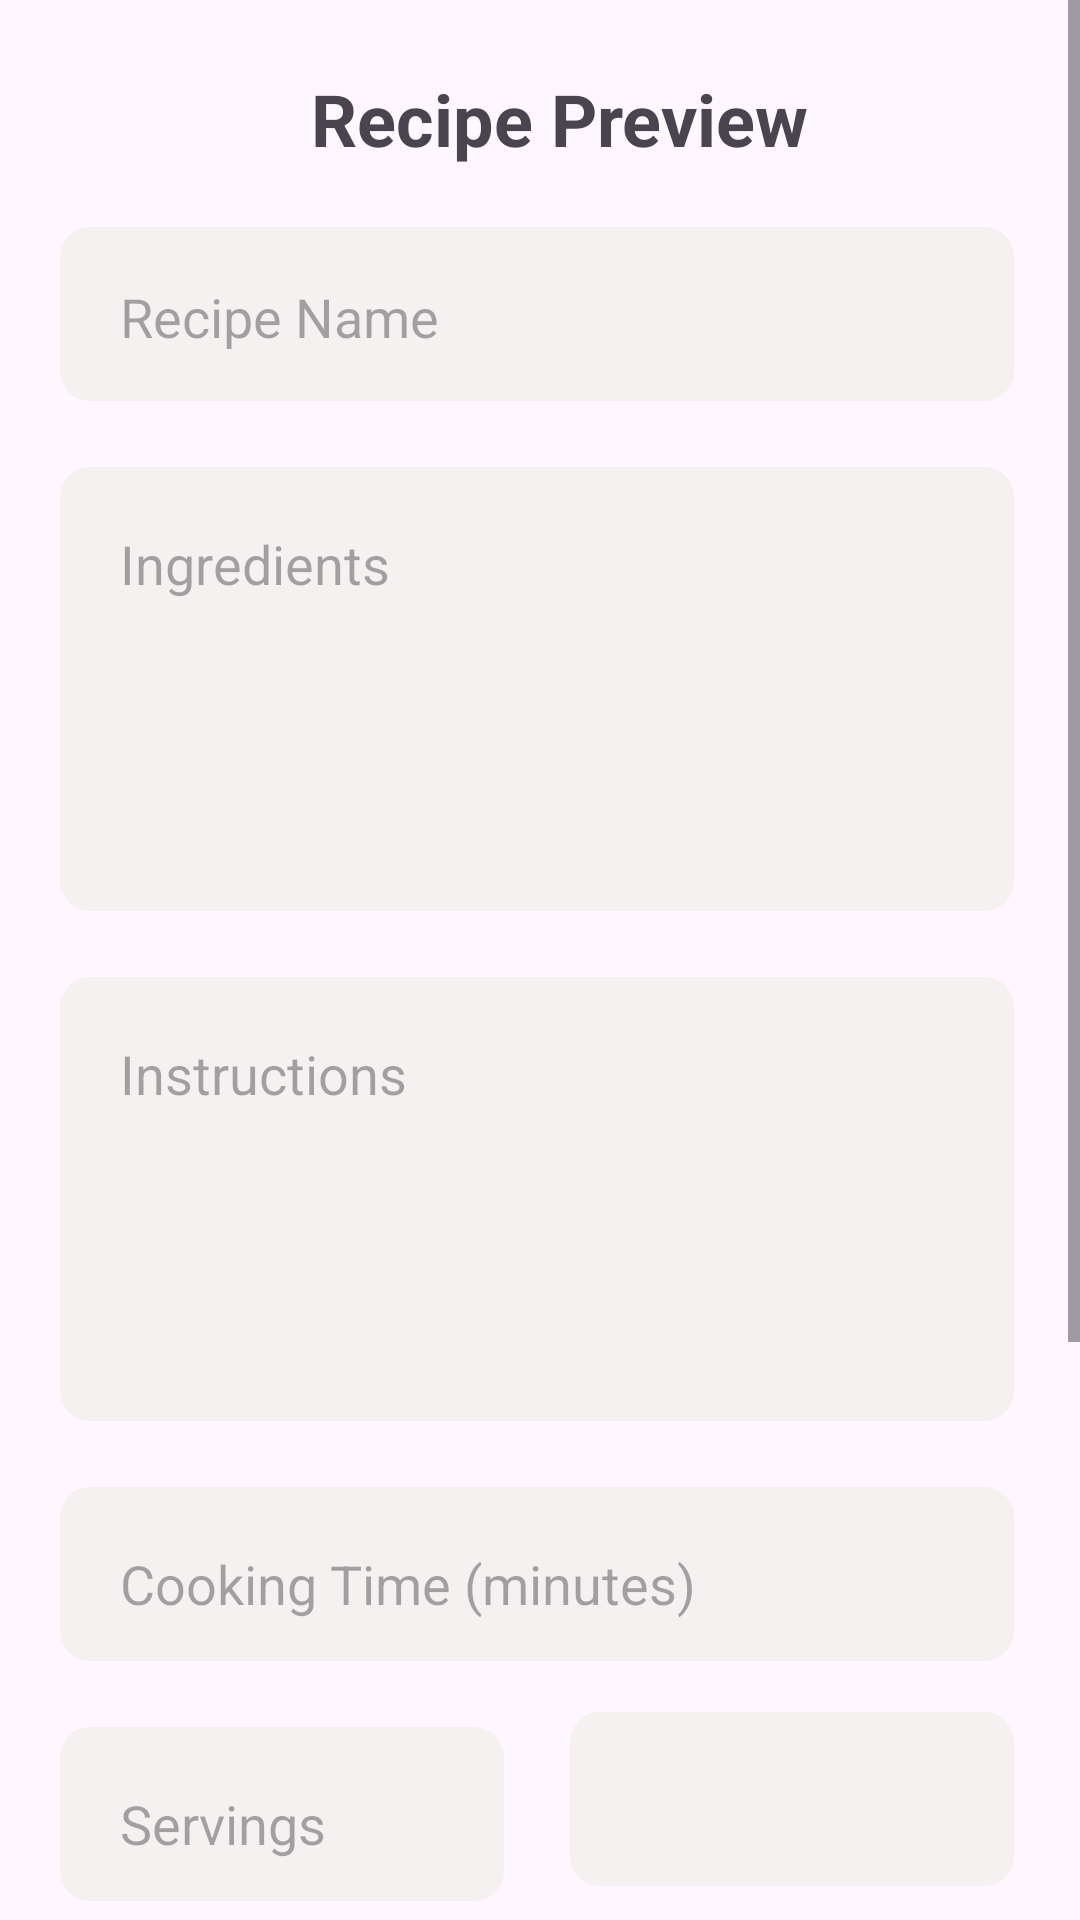

This screen was rendered from an Android layout file. Write that file and the resources it references.
<!-- AndroidManifest.xml: application theme Theme.MyRecipes -->
<!-- res/layout/fragment_preview.xml -->
<?xml version="1.0" encoding="utf-8"?>
<FrameLayout xmlns:android="http://schemas.android.com/apk/res/android"
    xmlns:tools="http://schemas.android.com/tools"
    android:layout_width="match_parent"
    android:layout_height="match_parent"
    xmlns:app="http://schemas.android.com/apk/res-auto"
    tools:context=".PreviewFragment">

    <ScrollView
        android:layout_width="match_parent"
        android:layout_height="match_parent"
        android:orientation="vertical">

        <LinearLayout
            android:layout_width="match_parent"
            android:layout_height="match_parent"
            android:orientation="vertical">

            <LinearLayout
                android:layout_width="match_parent"
                android:layout_height="wrap_content"
                android:layout_marginTop="70px"
                android:orientation="horizontal">

                <ImageView
                    android:id="@+id/iv_back"
                    android:layout_width="30dp"
                    android:layout_height="30dp"
                    android:layout_gravity="center"
                    android:layout_marginStart="40px"
                    android:src="@drawable/close">

                </ImageView>


                <View
                    android:layout_width="0dip"
                    android:layout_height="30dp"
                    android:layout_weight="1" />


                <TextView
                    android:layout_width="wrap_content"
                    android:layout_height="wrap_content"
                    android:layout_gravity="center"
                    android:layout_marginEnd="30dp"
                    android:text="Recipe Preview"
                    android:textAlignment="center"
                    android:textSize="24dp"
                    android:textStyle="bold">

                </TextView>

                <View
                    android:layout_width="0dip"
                    android:layout_height="30dp"
                    android:layout_weight="1" />

            </LinearLayout>

            <EditText
                android:id="@+id/et_name"
                android:layout_width="match_parent"
                android:layout_height="60dp"
                android:layout_marginStart="20dp"
                android:layout_marginTop="20dp"
                android:layout_marginEnd="20dp"
                android:background="@drawable/bg_white_rounded"
                android:hint="Recipe Name"
                android:paddingStart="20dp"
                android:textColor="#b39f99">

            </EditText>

            <EditText
                android:id="@+id/et_ingredients"
                android:layout_width="match_parent"
                android:layout_height="150dp"
                android:layout_marginStart="20dp"
                android:layout_marginTop="20dp"
                android:layout_marginEnd="20dp"
                android:background="@drawable/bg_white_rounded"
                android:hint="Ingredients"
                android:gravity="top|left"
                android:paddingTop="20dp"
                android:paddingStart="20dp"
                android:textColor="#b39f99">

            </EditText>

            <EditText
                android:id="@+id/et_instructions"
                android:layout_width="match_parent"
                android:layout_height="150dp"
                android:layout_marginStart="20dp"
                android:layout_marginTop="20dp"
                android:layout_marginEnd="20dp"
                android:background="@drawable/bg_white_rounded"
                android:hint="Instructions"
                android:gravity="top|left"
                android:paddingTop="20dp"
                android:paddingStart="20dp"
                android:textColor="#b39f99">

            </EditText>

            <EditText
                android:id="@+id/et_time"
                android:layout_width="match_parent"
                android:layout_height="60dp"
                android:layout_marginStart="20dp"
                android:layout_marginTop="20dp"
                android:layout_marginEnd="20dp"
                android:background="@drawable/bg_white_rounded"
                android:hint="Cooking Time (minutes)"
                android:gravity="top|left"
                android:paddingTop="20dp"
                android:paddingStart="20dp"
                android:textColor="#b39f99">

            </EditText>

            <LinearLayout
                android:layout_width="match_parent"
                android:layout_height="wrap_content"
                android:orientation="horizontal"
                android:layout_marginEnd="20dp"
                android:layout_marginStart="20dp">

                <EditText
                    android:id="@+id/et_servings"
                    android:layout_width="150dp"
                    android:layout_height="60dp"
                    android:layout_marginTop="20dp"
                    android:layout_marginEnd="20dp"
                    android:background="@drawable/bg_white_rounded"
                    android:hint="Servings"
                    android:gravity="top|left"
                    android:paddingTop="20dp"
                    android:paddingStart="20dp"
                    android:textColor="#b39f99">

                </EditText>

                <View
                    android:id="@+id/spin_dificulty"
                    android:layout_width="0dip"
                    android:layout_height="30dp"
                    android:layout_weight="1" />

                <Spinner
                    android:id="@+id/spin_filterTag"
                    android:layout_marginTop="15dp"
                    android:layout_width="150dp"
                    android:layout_height="60dp"
                    android:background="@drawable/bg_white_rounded">

                </Spinner>



            </LinearLayout>


            <EditText
                android:id="@+id/et_tag"
                android:layout_width="match_parent"
                android:layout_height="60dp"
                android:layout_marginStart="20dp"
                android:layout_marginTop="20dp"
                android:layout_marginEnd="20dp"
                android:background="@drawable/bg_white_rounded"
                android:hint="Tag"
                android:gravity="top|left"
                android:paddingTop="20dp"
                android:paddingStart="20dp"
                android:textColor="#b39f99">

            </EditText>

            <com.google.android.material.chip.Chip
                android:id="@+id/cp_addPhoto"
                android:layout_width="match_parent"
                android:layout_height="60dp"
                android:layout_marginStart="20dp"
                android:layout_marginTop="20dp"
                android:layout_marginEnd="20dp"
                android:background="@drawable/bg_white_rounded"
                android:text="Upload Photo"
                android:textAlignment="center"
                app:chipStrokeColor="#f4f1f0"
                android:paddingTop="20dp"
                android:paddingStart="20dp"
                android:textColor="@color/black">

            </com.google.android.material.chip.Chip>


            <com.google.android.material.chip.Chip
                android:id="@+id/cp_addRecipe"
                android:layout_width="match_parent"
                android:layout_height="60dp"
                android:layout_marginStart="20dp"
                android:layout_marginEnd="20dp"
                android:backgroundTint="#ed5b2a"
                android:text="Save Recipe"
                android:textColor="@color/white"
                android:textAlignment="center"
                app:chipStrokeColor="@color/white">

            </com.google.android.material.chip.Chip>

            <com.google.android.material.chip.Chip
                android:id="@+id/cp_deleteRecipe"
                android:layout_width="match_parent"
                android:layout_height="60dp"
                android:layout_marginStart="20dp"
                android:layout_marginEnd="20dp"
                android:backgroundTint="#EC2F2F"
                android:text="Delete Recipe"
                android:textColor="@color/white"
                android:textAlignment="center"
                app:chipStrokeColor="@color/white">

            </com.google.android.material.chip.Chip>


        </LinearLayout>


    </ScrollView>

</FrameLayout>
<!-- resources referenced by this layout -->
<resources>
  <!-- drawable bg_white_rounded (drawable) -->
  <?xml version="1.0" encoding="utf-8"?>
  <layer-list xmlns:android="http://schemas.android.com/apk/res/android">
      <item
          android:left="0dp"
          android:top="0dp"
          android:right="2dp"
          android:bottom="2dp">
          <shape android:shape="rectangle">
              <solid android:color="#f4f1f0" />
              <corners android:radius="10dp" />
          </shape>
      </item>
  
  </layer-list>
  <style name="Theme.MyRecipes" parent="Base.Theme.MyRecipes" />
  <style name="Base.Theme.MyRecipes" parent="Theme.Material3.Light.NoActionBar">
          
          
      </style>
  <!-- not gathered from this repository: default colours our renderer supplied (Android Studio template values) -->
  <color name="black">#FF000000</color>
  <color name="white">#FFFFFFFF</color>
</resources>
